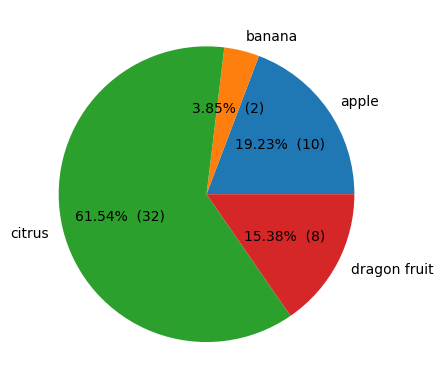

Reproduce this figure in Python.
import matplotlib as mpl
mpl.use("pdf")
# reset defaults because we change them further down this notebook
mpl.rcParams.update(mpl.rcParamsDefault)
import matplotlib.pyplot as plt

data = {'apple': 10,'banana':2,'citrus':32,'dragon fruit':8}
def make_autopct(values):
    def my_autopct(pct):
        total = sum(values)
        val = int(round(pct*total/100.0))
        return '{p:.2f}%  ({v:d})'.format(p=pct,v=val)
    return my_autopct


#fig1, ax1 = plt.subplots()

plt.pie(data.values(), labels=data.keys(),autopct=make_autopct(data.values()))

plt.savefig('pie.png', bbox_inches='tight')


